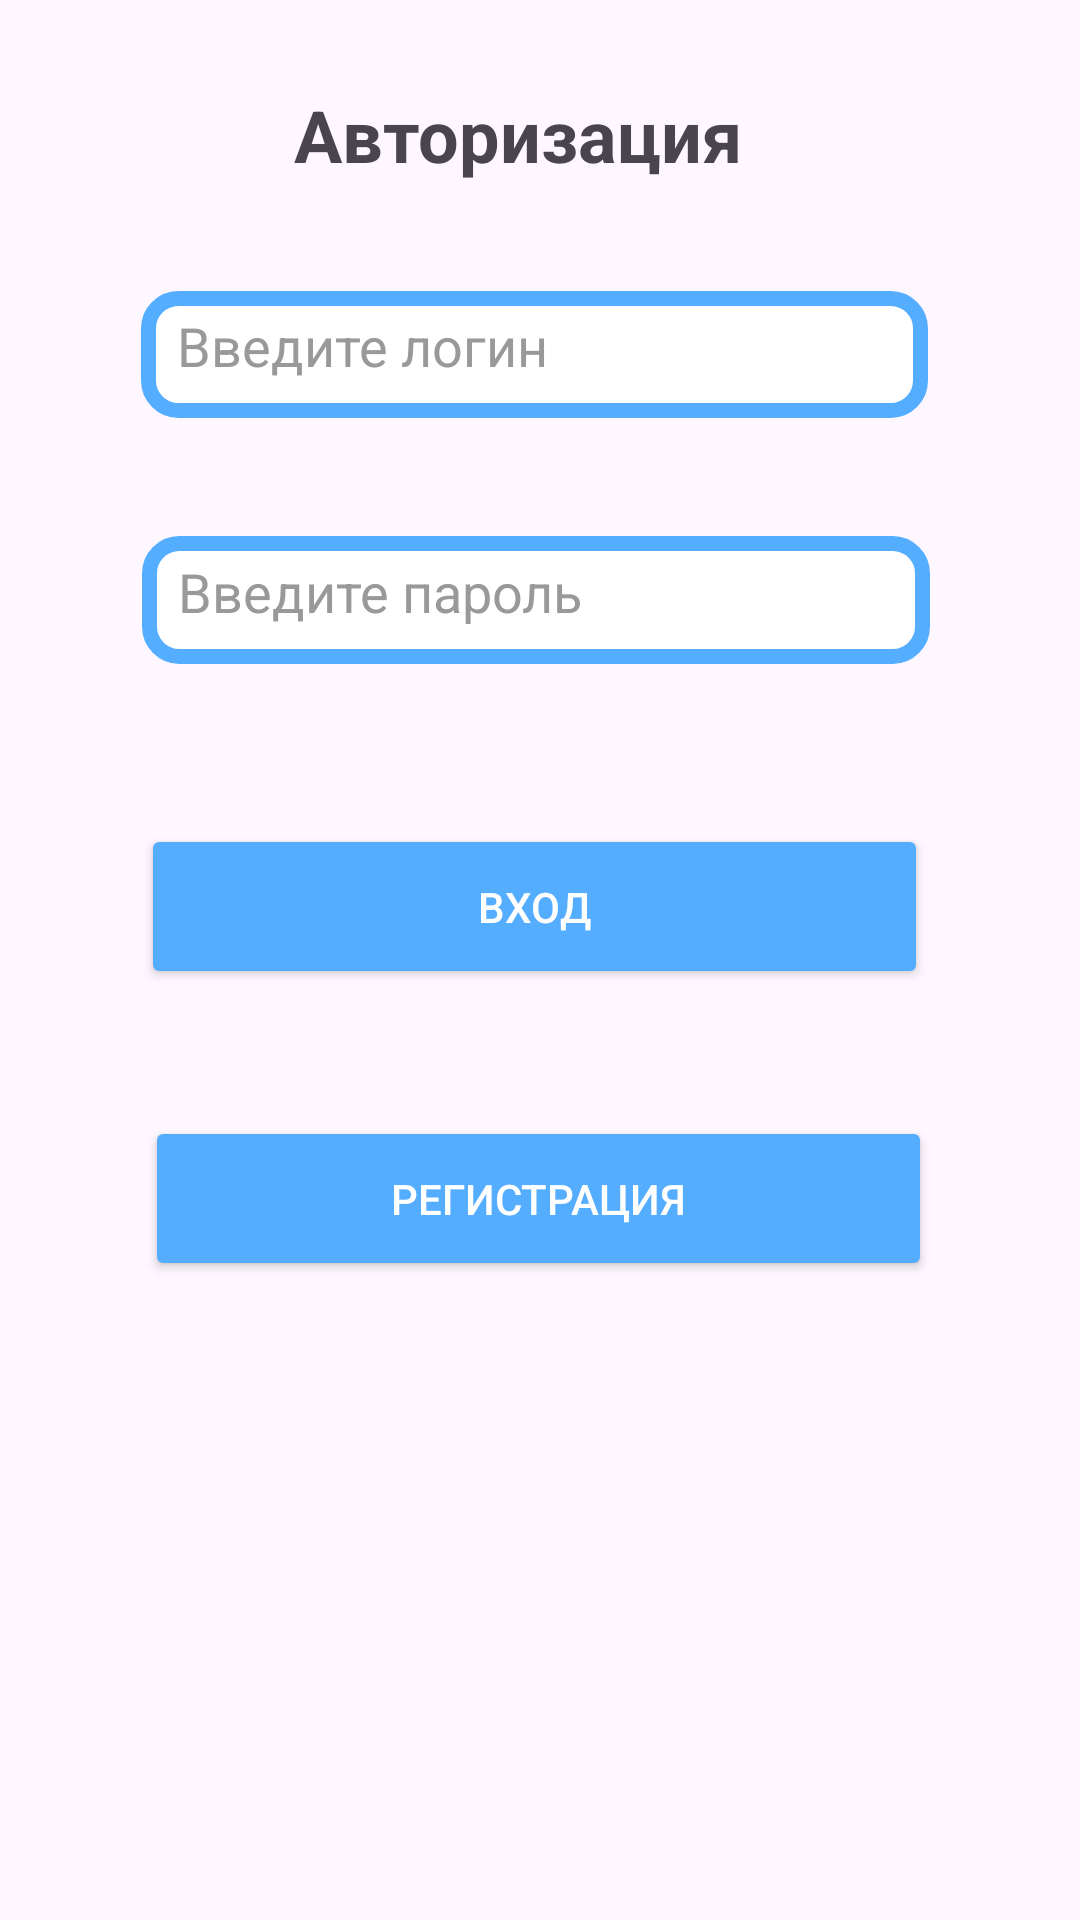

Android layout source for this screen:
<!-- AndroidManifest.xml: application theme Theme.Pingdom -->
<!-- res/layout/fragment_login.xml -->
<?xml version="1.0" encoding="utf-8"?>
<androidx.constraintlayout.widget.ConstraintLayout
    xmlns:android="http://schemas.android.com/apk/res/android"
    xmlns:app="http://schemas.android.com/apk/res-auto"
    xmlns:tools="http://schemas.android.com/tools"
    android:layout_width="match_parent"
    android:layout_height="match_parent"
    android:padding="16dp"
    tools:context=".fragments.profile.LoginFragment">

    <EditText
        android:id="@+id/passwordEditText"
        android:layout_width="0dp"
        android:layout_height="0dp"
        app:layout_constraintHeight_percent="0.07"
        android:background="@drawable/edit_text_design"
        android:hint="Введите пароль"
        android:inputType="textPassword"
        android:padding="12dp"
        android:textColorHint="#999999"
        app:layout_constraintBottom_toBottomOf="parent"
        app:layout_constraintEnd_toEndOf="parent"
        app:layout_constraintHorizontal_bias="0.48"
        app:layout_constraintStart_toStartOf="parent"
        app:layout_constraintTop_toBottomOf="@id/usernameEditText"
        app:layout_constraintVertical_bias="0.089"
        app:layout_constraintWidth_percent="0.8" />

    <EditText
        android:id="@+id/usernameEditText"
        android:layout_width="0dp"
        android:layout_height="0dp"
        app:layout_constraintHeight_percent="0.07"
        android:background="@drawable/edit_text_design"
        android:hint="Введите логин"
        android:padding="12dp"
        android:textColorHint="#999999"
        app:layout_constraintBottom_toBottomOf="parent"
        app:layout_constraintEnd_toEndOf="parent"
        app:layout_constraintHorizontal_bias="0.473"
        app:layout_constraintStart_toStartOf="parent"
        app:layout_constraintTop_toBottomOf="@id/titleTextView"
        app:layout_constraintVertical_bias="0.069"
        app:layout_constraintWidth_percent="0.8" />

    <Button
        android:id="@+id/regButton"
        android:layout_width="0dp"
        android:layout_height="55dp"
        android:backgroundTint="?colorSecondary"
        android:text="Регистрация"
        android:textColor="?colorPrimary"
        app:layout_constraintBottom_toBottomOf="parent"
        app:layout_constraintEnd_toEndOf="parent"
        app:layout_constraintHorizontal_bias="0.493"
        app:layout_constraintStart_toStartOf="parent"
        app:layout_constraintTop_toBottomOf="@+id/signupButton"
        app:layout_constraintVertical_bias="0.176"
        app:layout_constraintWidth_percent="0.8" />

    <TextView
        android:id="@+id/titleTextView"
        android:layout_width="wrap_content"
        android:layout_height="wrap_content"
        android:text="Авторизация"
        android:textSize="24sp"
        android:textStyle="bold"
        app:layout_constraintBottom_toBottomOf="parent"
        app:layout_constraintEnd_toEndOf="parent"
        app:layout_constraintHorizontal_bias="0.46"
        app:layout_constraintStart_toStartOf="parent"
        app:layout_constraintTop_toTopOf="parent"
        app:layout_constraintVertical_bias="0.022"
        app:layout_constraintVertical_chainStyle="packed" />

    <Button
        android:id="@+id/signupButton"
        android:layout_width="0dp"
        android:layout_height="55dp"
        android:layout_marginTop="32dp"
        android:backgroundTint="?colorSecondary"
        android:text="Вход"
        android:textColor="?colorPrimary"
        app:layout_constraintBottom_toBottomOf="parent"
        app:layout_constraintEnd_toEndOf="parent"
        app:layout_constraintHorizontal_bias="0.473"
        app:layout_constraintStart_toStartOf="parent"
        app:layout_constraintTop_toBottomOf="@id/passwordEditText"
        app:layout_constraintVertical_bias="0.068"
        app:layout_constraintWidth_percent="0.8" />


</androidx.constraintlayout.widget.ConstraintLayout>
<!-- resources referenced by this layout -->
<resources>
  <!-- drawable edit_text_design (drawable) -->
  <?xml version="1.0" encoding="utf-8"?>
  <selector xmlns:android="http://schemas.android.com/apk/res/android">
      <item android:state_enabled="true" android:state_focused="true">
          <shape android:shape="rectangle">
              <solid android:color="?colorPrimary"/>
              <corners android:radius="10dp"/>
              <stroke android:color="?colorPrimary" android:width="1dp"/>
              <gradient
                  android:startColor="?colorSecondary"
                  android:endColor="?colorSecondaryContainer"
                  />
          </shape>
      </item>
      <item android:state_enabled="true">
          <shape android:shape="rectangle">
              <solid android:color="?colorPrimary"/>
              <corners android:radius="10dp"/>
              <stroke android:color="?colorSecondary" android:width="5dp"/>
  
          </shape>
      </item>
  
  </selector>
  <style name="Theme.Pingdom" parent="Base.Theme.Pingdom" />
  <style name="Base.Theme.Pingdom" parent="Theme.Material3.DayNight.NoActionBar">
          <item name="colorPrimary">@color/white</item>
          <item name="colorPrimaryInverse">@color/black</item>
          <item name="colorSecondary">@color/blue</item>
          <item name="colorSecondaryContainer">@color/light_blue</item>
      </style>
  <color name="white">#FFFFFFFF</color>
  <color name="black">#FF000000</color>
  <color name="blue">#55ADFF</color>
  <color name="light_blue">#76BDFF</color>
</resources>
